Dataset: DeepLearning (GitHub, refiver/DeepLearning). Classes: birke, buche, eiche, kastanie, kiefer, kirsche, linde, platane, robinie.

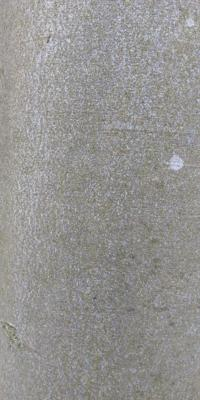
Label: buche

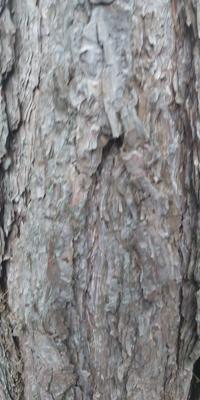
Label: kiefer

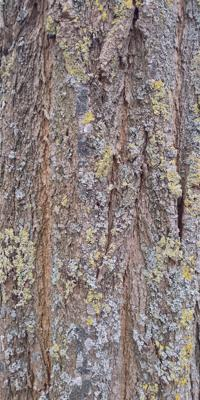
Label: robinie

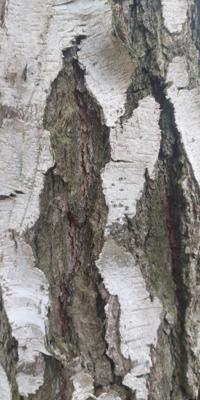
Label: birke

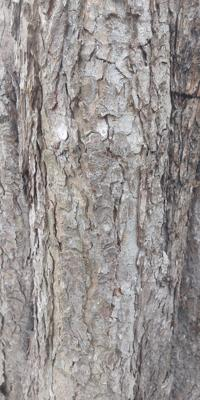
Label: kastanie

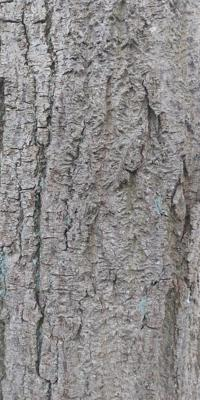
Label: linde
